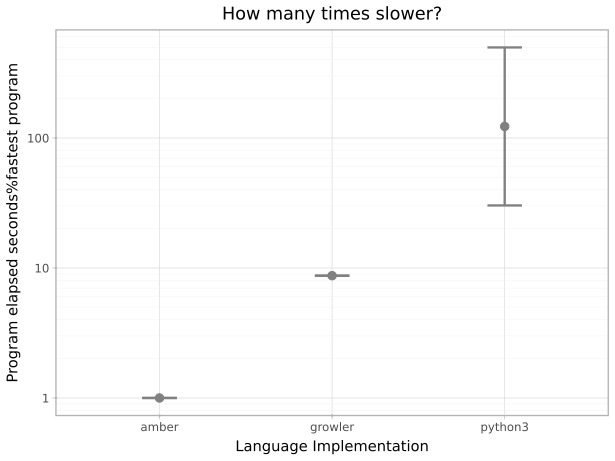

Data behind this chart, as committed beside it:
suite, imp, starttime, returnvalue, walltime, cputime, memory, terminationreason
mandelbrot, growler, 2026-10-15T20:40:49.561843+11:00, 0, 1.921, 1.917, 4100096, 
mandelbrot, growler, 2026-10-15T20:40:51.883983+11:00, 0, 1.921, 1.919, 4055040, 
mandelbrot, growler, 2026-10-15T20:40:54.073733+11:00, 0, 1.956, 1.952, 4370432, 
mandelbrot, growler, 2026-10-15T20:40:56.417470+11:00, 0, 1.917, 1.913, 4075520, 
mandelbrot, growler, 2026-10-15T20:40:58.603332+11:00, 0, 1.923, 1.919, 4132864, 
mandelbrot, growler, 2026-10-15T20:41:00.924245+11:00, 0, 1.993, 1.99, 4112384, 
mandelbrot, growler, 2026-10-15T20:41:03.191960+11:00, 0, 1.968, 1.966, 4177920, 
mandelbrot, growler, 2026-10-15T20:41:05.439999+11:00, 0, 2.008, 2.005, 4141056, 
mandelbrot, growler, 2026-10-15T20:41:07.722108+11:00, 0, 1.923, 1.92, 4186112, 
mandelbrot, growler, 2026-10-15T20:41:09.909307+11:00, 0, 1.915, 1.913, 4050944, 
mandelbrot, growler, 2026-10-15T20:41:12.098909+11:00, 0, 1.92, 1.917, 4063232, 
mandelbrot, growler, 2026-10-15T20:41:14.298035+11:00, 0, 1.952, 1.95, 4194304, 
mandelbrot, growler, 2026-10-15T20:41:16.527185+11:00, 0, 1.98, 1.977, 4136960, 
mandelbrot, growler, 2026-10-15T20:41:18.784913+11:00, 0, 1.956, 1.954, 4149248, 
mandelbrot, growler, 2026-10-15T20:41:20.999984+11:00, 0, 1.938, 1.935, 4104192, 
mandelbrot, python3, 2026-10-15T15:22:06.444898+11:00, 0, 110.3, 110.3, 13692928, 
mandelbrot, python3, 2026-10-15T15:23:57.155886+11:00, 0, 110.5, 110.5, 13651968, 
mandelbrot, python3, 2026-10-15T15:25:48.060279+11:00, 0, 112.5, 112.4, 13701120, 
mandelbrot, amber, 2026-10-16T11:53:06.976769+11:00, 0, 0.2283, 0.7501, 156401664, 
mandelbrot, amber, 2026-10-16T11:53:07.486013+11:00, 0, 0.2231, 0.7184, 156463104, 
mandelbrot, amber, 2026-10-16T11:53:07.999668+11:00, 0, 0.2306, 0.714, 156270592, 
mandelbrot, amber, 2026-10-16T11:53:08.515357+11:00, 0, 0.2176, 0.7109, 156327936, 
mandelbrot, amber, 2026-10-16T11:53:09.048167+11:00, 0, 0.2194, 0.7125, 156635136, 
mandelbrot, amber, 2026-10-16T11:53:09.549284+11:00, 0, 0.2183, 0.7137, 156250112, 
mandelbrot, amber, 2026-10-16T11:53:10.043897+11:00, 0, 0.219, 0.7137, 156360704, 
mandelbrot, amber, 2026-10-16T11:53:10.542094+11:00, 0, 0.2221, 0.7165, 156319744, 
mandelbrot, amber, 2026-10-16T11:53:11.048148+11:00, 0, 0.2182, 0.7163, 156004352, 
mandelbrot, amber, 2026-10-16T11:53:11.570161+11:00, 0, 0.2283, 0.7179, 156176384, 
mandelbrot, amber, 2026-10-16T11:53:12.079271+11:00, 0, 0.2171, 0.715, 156549120, 
mandelbrot, amber, 2026-10-16T11:53:12.569039+11:00, 0, 0.2228, 0.7212, 156323840, 
mandelbrot, amber, 2026-10-16T11:53:13.073004+11:00, 0, 0.2266, 0.7394, 156315648, 
mandelbrot, amber, 2026-10-16T11:53:13.575370+11:00, 0, 0.2225, 0.7151, 156631040, 
mandelbrot, amber, 2026-10-16T11:53:14.102245+11:00, 0, 0.2198, 0.7145, 156553216, 
fft, python3, 2026-10-15T20:35:37.609861+11:00, 0, 1.493, 2.014, 285274112, 
fft, python3, 2026-10-15T20:35:39.378846+11:00, 0, 1.497, 2.016, 285532160, 
fft, python3, 2026-10-15T20:35:41.160635+11:00, 0, 1.54, 2.054, 285630464, 
fft, python3, 2026-10-15T20:35:42.988348+11:00, 0, 1.623, 2.131, 285208576, 
fft, python3, 2026-10-15T20:35:44.880915+11:00, 0, 1.61, 2.122, 285224960, 
fft, python3, 2026-10-15T20:35:46.770915+11:00, 0, 1.566, 2.078, 285593600, 
fft, python3, 2026-10-15T20:35:48.615092+11:00, 0, 1.604, 2.101, 284844032, 
fft, python3, 2026-10-15T20:35:50.500119+11:00, 0, 1.498, 2.021, 285212672, 
fft, python3, 2026-10-15T20:35:52.284957+11:00, 0, 1.664, 2.171, 285089792, 
fft, python3, 2026-10-15T20:35:54.224947+11:00, 0, 1.648, 2.148, 284860416, 
fft, python3, 2026-10-15T20:35:56.167268+11:00, 0, 1.777, 2.254, 284897280, 
fft, python3, 2026-10-15T20:35:58.235507+11:00, 0, 1.789, 2.277, 285028352, 
fft, python3, 2026-10-15T20:36:00.324256+11:00, 0, 1.761, 2.262, 284856320, 
fft, python3, 2026-10-15T20:36:02.380141+11:00, 0, 1.646, 2.151, 284987392, 
fft, python3, 2026-10-15T20:36:04.312078+11:00, 0, 1.663, 2.167, 285261824, 
fft, amber, 2026-10-16T11:53:14.611284+11:00, 0, 0.05176, 0.04938, 130592768, 
fft, amber, 2026-10-16T11:53:14.928908+11:00, 0, 0.05207, 0.05015, 130592768, 
fft, amber, 2026-10-16T11:53:15.248974+11:00, 0, 0.05246, 0.05029, 130592768, 
fft, amber, 2026-10-16T11:53:15.570932+11:00, 0, 0.05233, 0.05019, 130514944, 
fft, amber, 2026-10-16T11:53:15.914441+11:00, 0, 0.05392, 0.05129, 130592768, 
fft, amber, 2026-10-16T11:53:16.226045+11:00, 0, 0.05548, 0.05327, 130502656, 
fft, amber, 2026-10-16T11:53:16.548830+11:00, 0, 0.05229, 0.05, 130412544, 
fft, amber, 2026-10-16T11:53:16.864926+11:00, 0, 0.05197, 0.04978, 130568192, 
fft, amber, 2026-10-16T11:53:17.179747+11:00, 0, 0.05581, 0.05296, 130592768, 
fft, amber, 2026-10-16T11:53:17.511838+11:00, 0, 0.05663, 0.05344, 130592768, 
fft, amber, 2026-10-16T11:53:17.850883+11:00, 0, 0.05405, 0.05086, 130592768, 
fft, amber, 2026-10-16T11:53:18.193657+11:00, 0, 0.05374, 0.05099, 130592768, 
... 3 more rows
